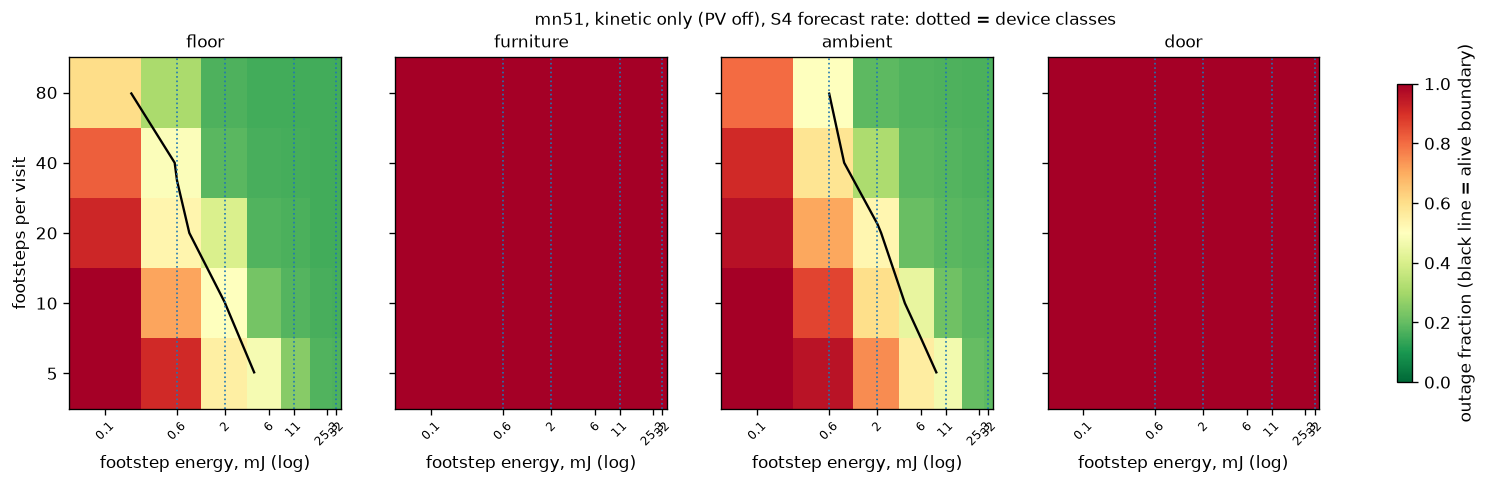

Data behind this chart, as committed beside it:
footsteps_per_visit, footstep_mj, node, scheduler, outage_mean, outage_sd, capture_mean, capture_sd, alive
5, 0.1, ambient, S1 reactive, 1.0, 0.0, 0.0, 0.0, False
5, 0.1, ambient, S4 forecast rate, 1.0, 0.0, 0.0, 0.0, False
5, 0.1, door, S1 reactive, 0.9967, 0.0, 0.0, 0.0, False
5, 0.1, door, S4 forecast rate, 0.9967, 0.0, 0.0, 0.0, False
5, 0.1, floor, S1 reactive, 1.0, 0.0, 0.0, 0.0, False
5, 0.1, floor, S4 forecast rate, 1.0, 0.0, 0.0, 0.0, False
5, 0.1, furniture, S1 reactive, 1.0, 0.0, 0.0, 0.0, False
5, 0.1, furniture, S4 forecast rate, 1.0, 0.0, 0.0, 0.0, False
5, 0.6, ambient, S1 reactive, 0.9573, 0.0, 0.0, 0.0, False
5, 0.6, ambient, S4 forecast rate, 0.9573, 0.0, 0.0, 0.0, False
5, 0.6, door, S1 reactive, 0.9967, 0.0, 0.0, 0.0, False
5, 0.6, door, S4 forecast rate, 0.9967, 0.0, 0.0, 0.0, False
5, 0.6, floor, S1 reactive, 0.9118, 0.0, 0.0, 0.0, False
5, 0.6, floor, S4 forecast rate, 0.9118, 0.0, 0.0, 0.0, False
5, 0.6, furniture, S1 reactive, 1.0, 0.0, 0.0, 0.0, False
5, 0.6, furniture, S4 forecast rate, 1.0, 0.0, 0.0, 0.0, False
5, 2.0, ambient, S1 reactive, 0.7837, 0.0, 0.0, 0.0, False
5, 2.0, ambient, S4 forecast rate, 0.751, 0.0, 0.0, 0.0, False
5, 2.0, door, S1 reactive, 0.9967, 0.0, 0.0, 0.0, False
5, 2.0, door, S4 forecast rate, 0.9967, 0.0, 0.0, 0.0, False
5, 2.0, floor, S1 reactive, 0.6525, 0.0, 0.0, 0.0, False
5, 2.0, floor, S4 forecast rate, 0.5542, 0.0017, 0.0007, 0.0016, False
5, 2.0, furniture, S1 reactive, 1.0, 0.0, 0.0, 0.0, False
5, 2.0, furniture, S4 forecast rate, 1.0, 0.0, 0.0, 0.0, False
5, 6.0, ambient, S1 reactive, 0.7733, 0.0, 0.0, 0.0, False
5, 6.0, ambient, S4 forecast rate, 0.5576, 0.0085, 0.0016, 0.0022, False
5, 6.0, door, S1 reactive, 0.9967, 0.0, 0.0, 0.0, False
5, 6.0, door, S4 forecast rate, 0.9967, 0.0, 0.0, 0.0, False
5, 6.0, floor, S1 reactive, 0.6421, 0.0, 0.0, 0.0, False
5, 6.0, floor, S4 forecast rate, 0.4729, 0.0057, 0.0123, 0.0084, True
5, 6.0, furniture, S1 reactive, 1.0, 0.0, 0.0, 0.0, False
5, 6.0, furniture, S4 forecast rate, 1.0, 0.0, 0.0, 0.0, False
5, 11.0, ambient, S1 reactive, 0.7283, 0.0, 0.0, 0.0, False
5, 11.0, ambient, S4 forecast rate, 0.4667, 0.006, 0.1582, 0.0159, True
5, 11.0, door, S1 reactive, 0.9967, 0.0, 0.0, 0.0, False
5, 11.0, door, S4 forecast rate, 0.9967, 0.0, 0.0, 0.0, False
5, 11.0, floor, S1 reactive, 0.5931, 0.0003, 0.0, 0.0, False
5, 11.0, floor, S4 forecast rate, 0.2531, 0.0129, 0.4794, 0.0194, True
5, 11.0, furniture, S1 reactive, 1.0, 0.0, 0.0, 0.0, False
5, 11.0, furniture, S4 forecast rate, 1.0, 0.0, 0.0, 0.0, False
5, 25.3, ambient, S1 reactive, 0.6976, 0.0013, 0.0, 0.0, False
5, 25.3, ambient, S4 forecast rate, 0.1993, 0.0109, 0.6977, 0.0246, True
5, 25.3, door, S1 reactive, 0.9967, 0.0, 0.0, 0.0, False
5, 25.3, door, S4 forecast rate, 0.9967, 0.0, 0.0, 0.0, False
5, 25.3, floor, S1 reactive, 0.5564, 0.0008, 0.0011, 0.0024, False
5, 25.3, floor, S4 forecast rate, 0.1739, 0.0115, 0.7011, 0.0301, True
5, 25.3, furniture, S1 reactive, 1.0, 0.0, 0.0, 0.0, False
5, 25.3, furniture, S4 forecast rate, 1.0, 0.0, 0.0, 0.0, False
5, 32.0, ambient, S1 reactive, 0.6788, 0.002, 0.0009, 0.0019, False
5, 32.0, ambient, S4 forecast rate, 0.1903, 0.0112, 0.719, 0.0262, True
5, 32.0, door, S1 reactive, 0.9967, 0.0, 0.0, 0.0, False
5, 32.0, door, S4 forecast rate, 0.9967, 0.0, 0.0, 0.0, False
5, 32.0, floor, S1 reactive, 0.5208, 0.0004, 0.0207, 0.0122, False
5, 32.0, floor, S4 forecast rate, 0.1702, 0.0106, 0.7077, 0.0268, True
5, 32.0, furniture, S1 reactive, 1.0, 0.0, 0.0, 0.0, False
5, 32.0, furniture, S4 forecast rate, 1.0, 0.0, 0.0, 0.0, False
10, 0.1, ambient, S1 reactive, 1.0, 0.0, 0.0, 0.0, False
10, 0.1, ambient, S4 forecast rate, 1.0, 0.0, 0.0, 0.0, False
10, 0.1, door, S1 reactive, 0.9967, 0.0, 0.0, 0.0, False
10, 0.1, door, S4 forecast rate, 0.9967, 0.0, 0.0, 0.0, False
... 220 more rows
